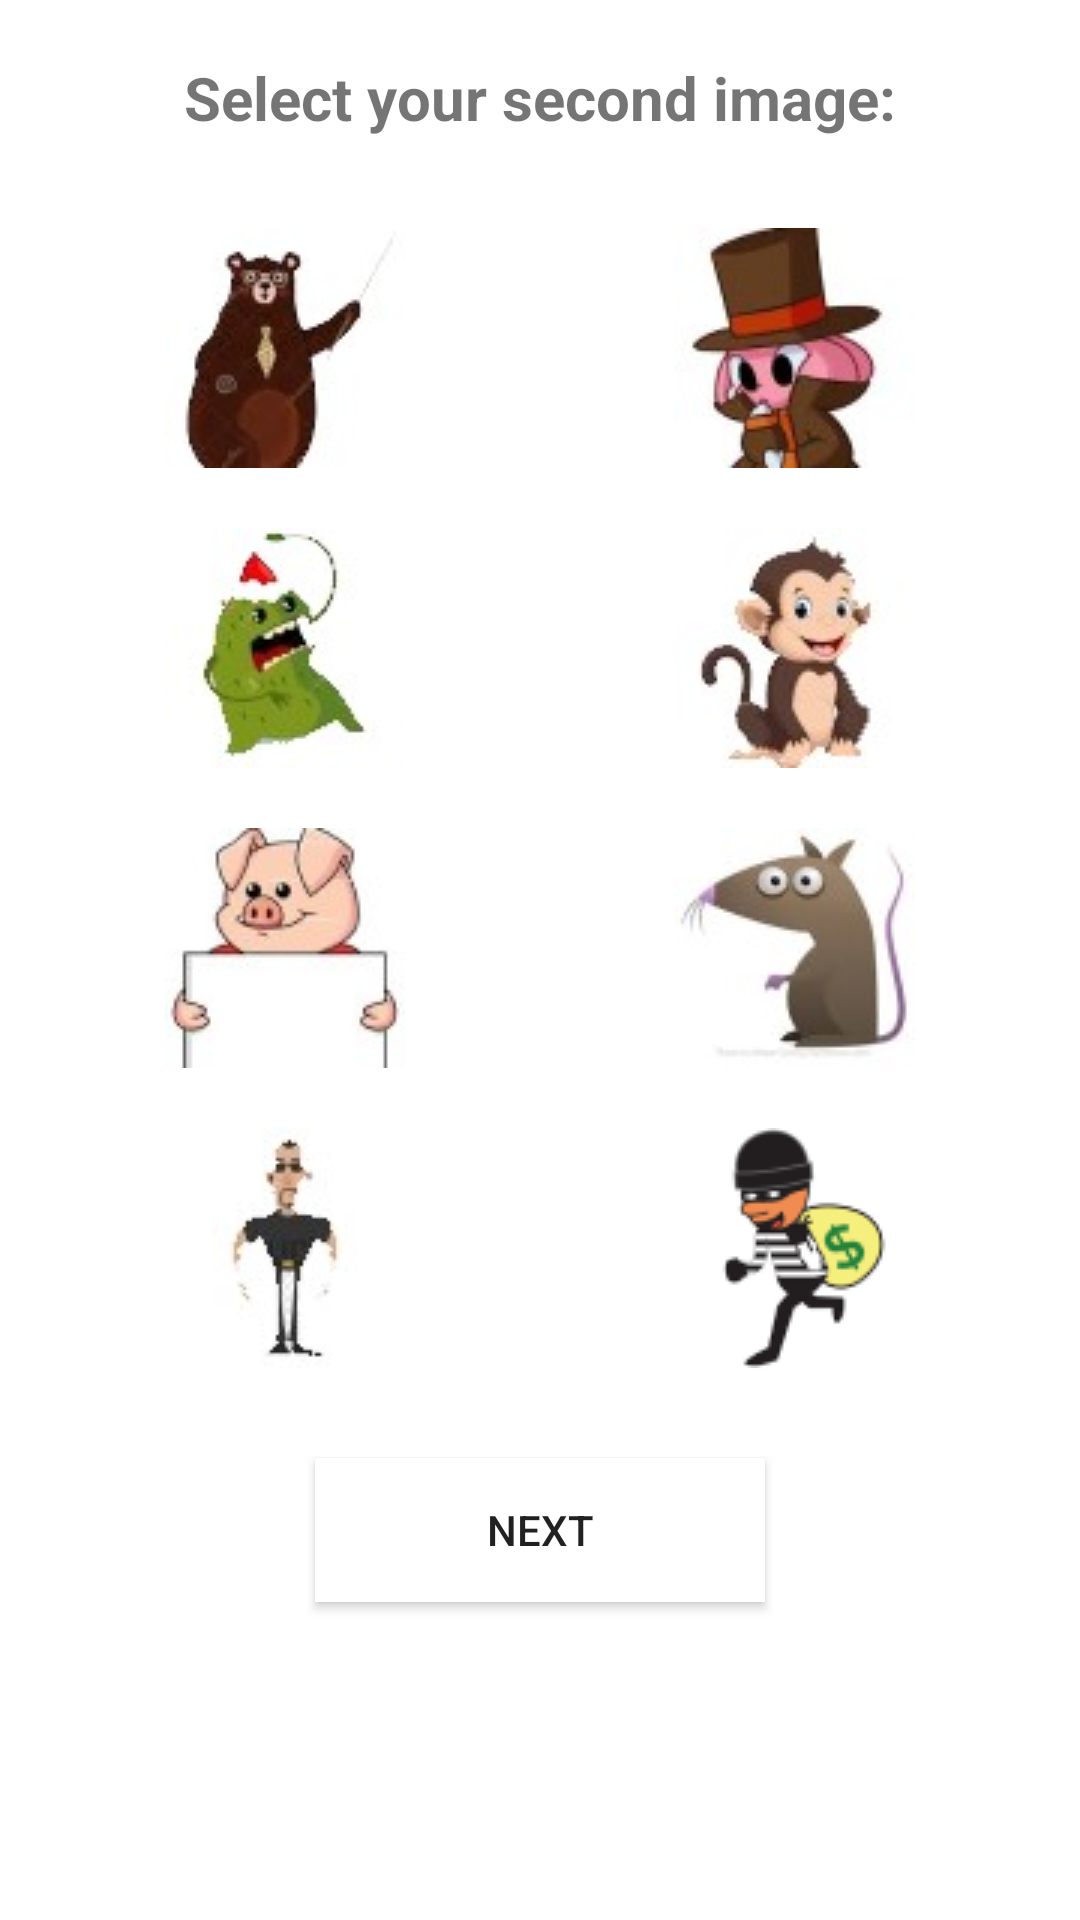

This screen was rendered from an Android layout file. Write that file and the resources it references.
<!-- AndroidManifest.xml: application theme AppTheme -->
<!-- res/layout/activity_login2.xml -->
<?xml version="1.0" encoding="utf-8"?>
<LinearLayout
    xmlns:android="http://schemas.android.com/apk/res/android"
    xmlns:tools="http://schemas.android.com/tools"
    android:layout_width="match_parent"
    android:layout_height="match_parent"
    android:orientation="vertical"
    android:background="#FFF"
    tools:context=".login2">

    <TextView
        android:id="@+id/loginText2"
        android:layout_width="match_parent"
        android:layout_height="wrap_content" />

    <TextView
        android:id="@+id/selectImage"
        android:layout_width="wrap_content"
        android:layout_height="wrap_content"
        android:layout_gravity="center_horizontal"
        android:text="@string/selectSetupImage2"
        android:textSize="20sp"
        android:textStyle="bold" />

    <LinearLayout
        android:layout_width="match_parent"
        android:layout_height="100dp"
        android:layout_marginLeft="10dp"
        android:layout_marginTop="20dp"
        android:layout_marginRight="10dp"
        android:orientation="horizontal">

        <ImageButton
            android:id="@+id/imageButton9"
            android:layout_width="match_parent"
            android:layout_height="100dp"
            android:layout_weight="1"
            android:background="@color/white"
            android:contentDescription="@string/bearcartoon"
            android:onClick="useBear"
            android:cropToPadding="true"
            android:src="@drawable/bearcartoon" />

        <ImageButton
            android:id="@+id/imageButton10"
            android:layout_width="match_parent"
            android:layout_height="100dp"
            android:layout_weight="1"
            android:background="@color/white"
            android:contentDescription="@string/pigcartoon"
            android:onClick="useDetective"
            android:cropToPadding="true"
            android:src="@drawable/det" />

    </LinearLayout>

    <LinearLayout
        android:layout_width="match_parent"
        android:layout_height="100dp"
        android:layout_marginLeft="10dp"
        android:layout_marginRight="10dp"
        android:orientation="horizontal">

        <ImageButton
            android:id="@+id/imageButton11"
            android:layout_width="120dp"
            android:layout_height="100dp"
            android:layout_weight="1"
            android:background="@color/white"
            android:contentDescription="@string/greenguycartoon"
            android:onClick="useGreenMonster"
            android:cropToPadding="true"
            android:src="@drawable/greenguy" />

        <ImageButton
            android:id="@+id/imageButton12"
            android:layout_width="120dp"
            android:layout_height="100dp"
            android:layout_weight="1"
            android:background="@color/white"
            android:contentDescription="@string/monkeycartoon"
            android:onClick="useMonkey"
            android:cropToPadding="true"
            android:src="@drawable/moneycartoon" />

    </LinearLayout>

    <LinearLayout
        android:layout_width="match_parent"
        android:layout_height="100dp"
        android:layout_marginLeft="10dp"
        android:layout_marginRight="10dp"
        android:orientation="horizontal">

        <ImageButton
            android:id="@+id/imageButton13"
            android:layout_width="120dp"
            android:layout_height="100dp"
            android:layout_weight="1"
            android:background="@color/white"
            android:contentDescription="@string/pigycartoon"
            android:onClick="usePig"
            android:cropToPadding="true"
            android:src="@drawable/pigy" />

        <ImageButton
            android:id="@+id/imageButton14"
            android:layout_width="120dp"
            android:layout_height="100dp"
            android:layout_weight="1"
            android:background="@color/white"
            android:contentDescription="@string/ratcartoon"
            android:onClick="useRat"
            android:cropToPadding="true"
            android:src="@drawable/ratcartoon" />

    </LinearLayout>

    <LinearLayout
        android:layout_width="match_parent"
        android:layout_height="100dp"
        android:layout_marginLeft="10dp"
        android:layout_marginRight="10dp"
        android:orientation="horizontal">

        <ImageButton
            android:id="@+id/imageButton15"
            android:layout_width="120dp"
            android:layout_height="100dp"
            android:layout_weight="1"
            android:background="@color/white"
            android:contentDescription="@string/securitycartoon"
            android:onClick="useSecurity"
            android:cropToPadding="true"
            android:src="@drawable/securityman" />

        <ImageButton
            android:id="@+id/imageButton16"
            android:layout_width="120dp"
            android:layout_height="100dp"
            android:layout_weight="1"
            android:background="@color/white"
            android:contentDescription="@string/thiefcartoon"
            android:onClick="useThief"
            android:cropToPadding="true"
            android:src="@drawable/thief" />

    </LinearLayout>

    <Button
        android:id="@+id/loginButton2"
        android:layout_width="150dp"
        android:layout_height="wrap_content"
        android:layout_gravity="center_horizontal"
        android:layout_marginTop="20dp"
        android:background="#FFF"
        android:text="@string/loginButton2"
        android:onClick="getLoginPage_3" />

    <TextView
        android:layout_width="wrap_content"
        android:layout_height="wrap_content"
        android:text="@+id/testTextViewName2"
        android:id="@+id/testTextViewName2"
        />

</LinearLayout>
<!-- resources referenced by this layout -->
<resources>
  <color name="white">#FFFFFF</color>
  <!-- drawable bearcartoon: jpg bitmap (drawable, 2593 bytes) -->
  <!-- drawable det: jpg bitmap (drawable, 3153 bytes) -->
  <!-- drawable greenguy: jpg bitmap (drawable, 2762 bytes) -->
  <!-- drawable moneycartoon: jpg bitmap (drawable, 3085 bytes) -->
  <!-- drawable pigy: jpg bitmap (drawable, 2826 bytes) -->
  <!-- drawable ratcartoon: jpg bitmap (drawable, 2549 bytes) -->
  <!-- drawable securityman: jpg bitmap (drawable, 2067 bytes) -->
  <!-- drawable thief: png bitmap (drawable, 4641 bytes) -->
  <string name="bearcartoon">bearcartoon</string>
  <string name="greenguycartoon">greenguycartoon</string>
  <string name="loginButton2">Next</string>
  <string name="monkeycartoon">monkeycartoon</string>
  <string name="pigcartoon">pigcartoon</string>
  <string name="pigycartoon">piggycartoon</string>
  <string name="ratcartoon">ratcartoon</string>
  <string name="securitycartoon">securitycartoon</string>
  <string name="selectSetupImage2">Select your second image:</string>
  <string name="thiefcartoon">thiefcartoon</string>
  <style name="AppTheme" parent="Theme.AppCompat.Light.NoActionBar"> 
          
          <item name="colorPrimary">@color/colorPrimary</item>
          <item name="colorPrimaryDark">@color/colorPrimaryDark</item>
          <item name="colorAccent">@color/colorAccent</item>
      </style>
  <color name="colorPrimary">#096A5F</color>
  <color name="colorPrimaryDark">#0A1514</color>
  <color name="colorAccent">#D81B60</color>
</resources>
